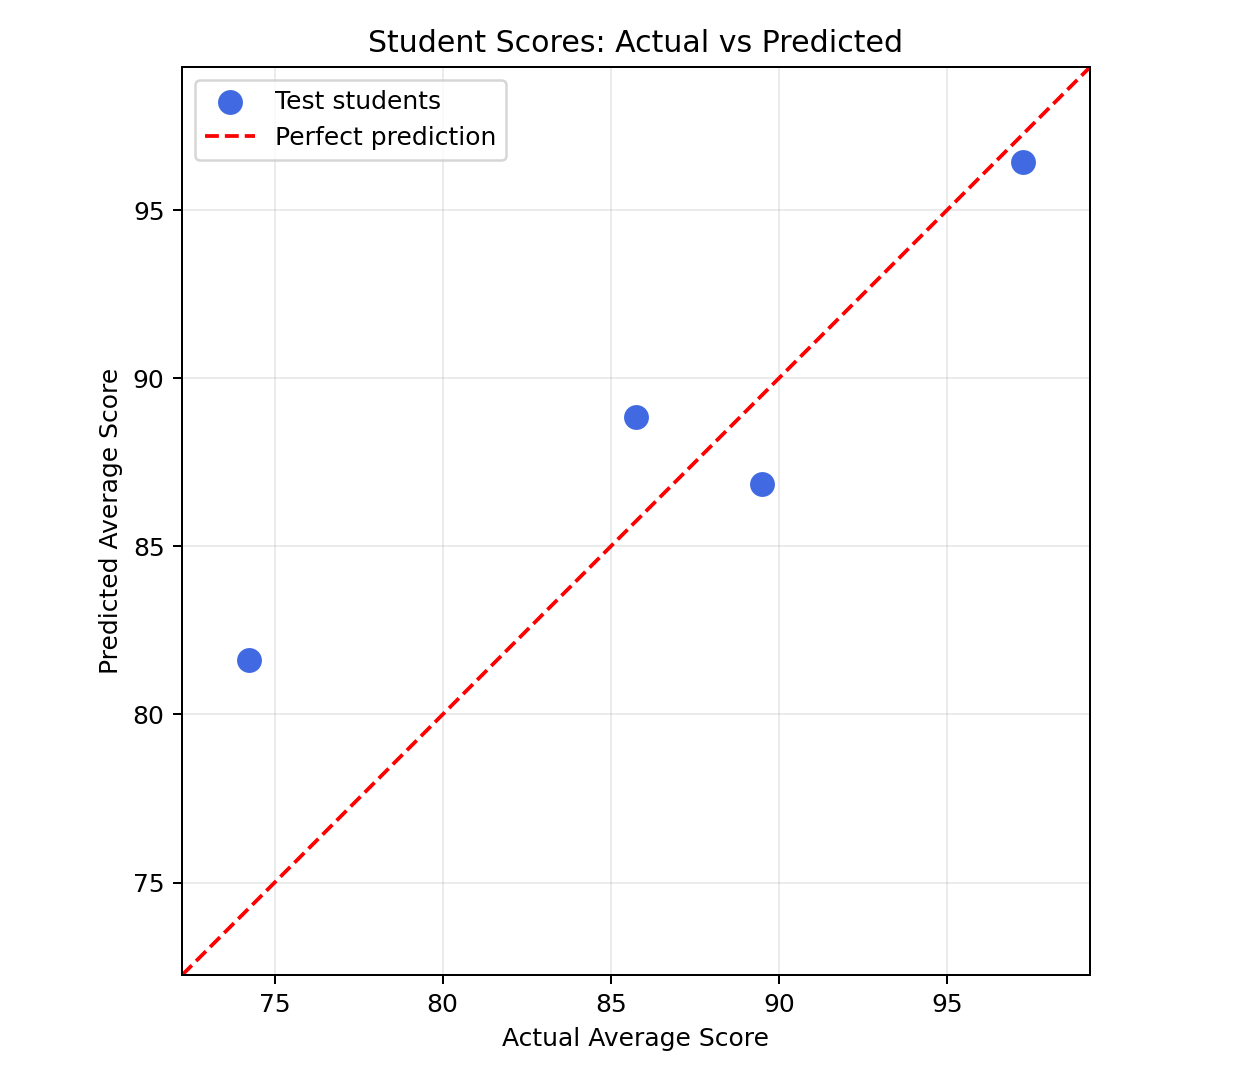

The data file committed next to this chart (first rows):
Dataset_Row_Index, Actual, Predicted, Error (Actual - Predicted)
0, 85.75, 88.86, -3.106
17, 97.25, 96.43, 0.8205
15, 89.5, 86.84, 2.656
1, 74.25, 81.61, -7.364
